Run: headless pygame with SDL's dummy video driver; simulated clock (each Clock.tick advances the game by its frame time, no real sleeping); random seed 0; keys injected as events and as key.get_pressed() state; no mouse input.
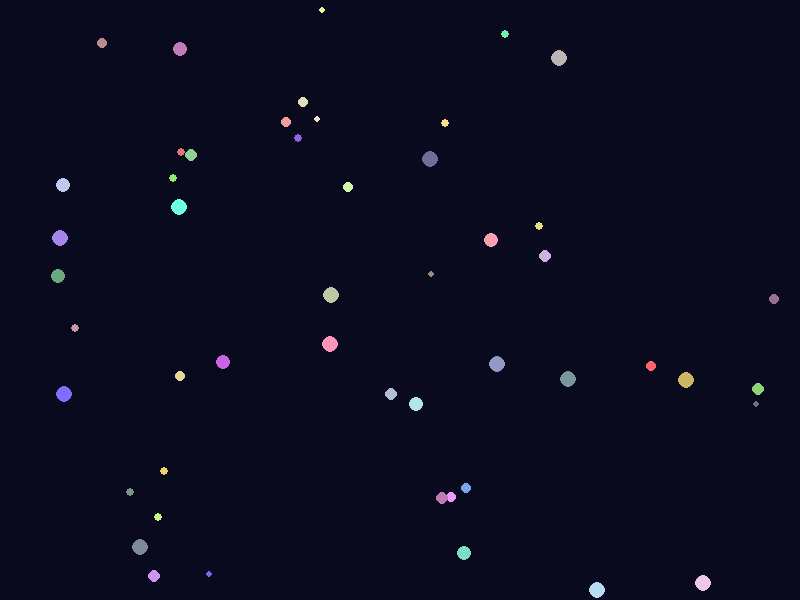
Frame 1 of 4 · flips 1–60 · no input
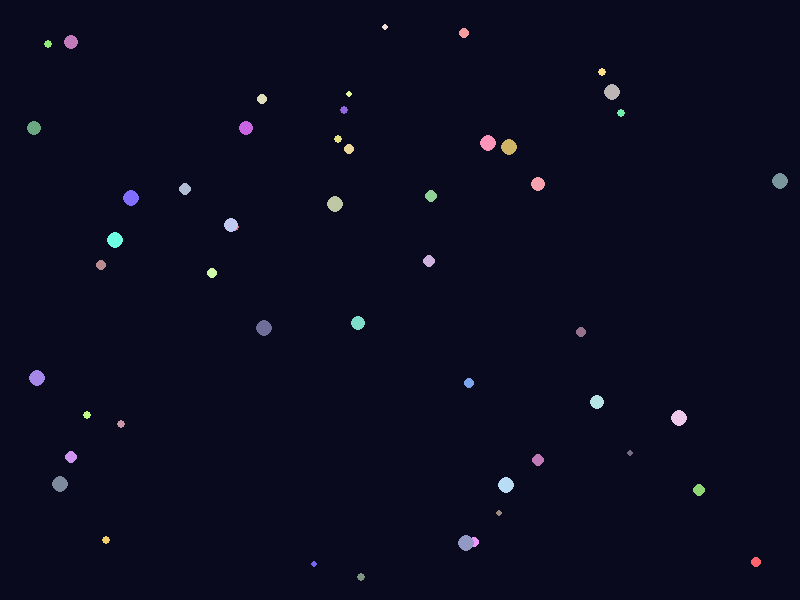
Frame 2 of 4 · flips 61–180 · tapped SPACE, RETURN · held RIGHT (→), D
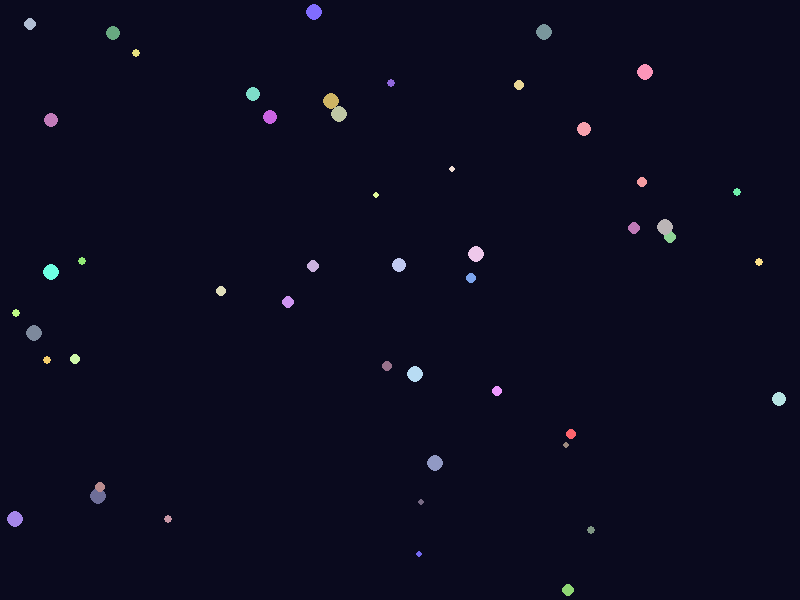
Frame 3 of 4 · flips 181–300 · held DOWN (↓), S
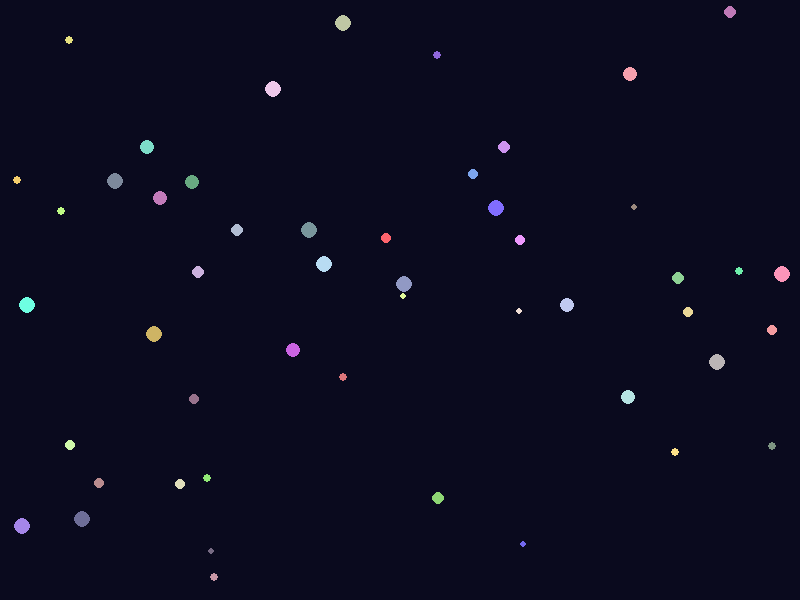
Frame 4 of 4 · flips 301–420 · held LEFT (←), A, UP (↑), W

The pygame program that drew these frames:

import pygame
import random
import math

# Параметры окна
WIDTH, HEIGHT = 800, 600
FPS = 60
NUM_PARTICLES = 50

# Инициализация Pygame
pygame.init()
screen = pygame.display.set_mode((WIDTH, HEIGHT))
pygame.display.set_caption("Симуляция частиц")
clock = pygame.time.Clock()

class Particle:
    def __init__(self):
        self.radius = random.randint(3, 8)
        self.x = random.uniform(self.radius, WIDTH - self.radius)
        self.y = random.uniform(self.radius, HEIGHT - self.radius)
        self.vx = random.uniform(-2, 2)
        self.vy = random.uniform(-2, 2)
        self.color = (random.randint(100, 255), random.randint(100, 255), random.randint(100, 255))

    def move(self):
        self.x += self.vx
        self.y += self.vy

        # Отскок от стен
        if self.x <= self.radius or self.x >= WIDTH - self.radius:
            self.vx *= -1
        if self.y <= self.radius or self.y >= HEIGHT - self.radius:
            self.vy *= -1

    def draw(self, surface):
        pygame.draw.circle(surface, self.color, (int(self.x), int(self.y)), self.radius)

# Создание частиц
particles = [Particle() for _ in range(NUM_PARTICLES)]

# Главный цикл
running = True
while running:
    clock.tick(FPS)
    screen.fill((10, 10, 30))

    for event in pygame.event.get():
        if event.type == pygame.QUIT:
            running = False

    for p in particles:
        p.move()
        p.draw(screen)

    pygame.display.flip()

pygame.quit()
